Run: headless pygame with SDL's dummy video driver; simulated clock (each Clock.tick advances the game by its frame time, no real sleeping); random seed 0; keys injected as events and as key.get_pressed() state; no mouse input.
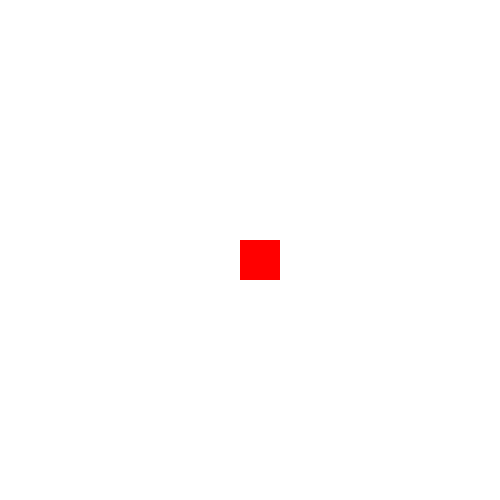
Frame 1 of 4 · flips 1–60 · no input
Frame 2 of 4 · flips 61–180 · tapped SPACE, RETURN · held RIGHT (→), D · screen unchanged from frame 1, image omitted
Frame 3 of 4 · flips 181–300 · held DOWN (↓), S · screen unchanged from frame 2, image omitted
Frame 4 of 4 · flips 301–420 · held LEFT (←), A, UP (↑), W · screen unchanged from frame 3, image omitted

The pygame program that drew these frames:

import pygame
import random  # 랜덤한 위치에 먹이를 생성하기 위해 추가

# 1️⃣ **게임 초기화**
pygame.init()

# 화면 설정
WIDTH = 500  # 게임 창 너비
HEIGHT = 500  # 게임 창 높이
screen = pygame.display.set_mode((WIDTH, HEIGHT))
pygame.display.set_caption("지렁이 게임")

# 색상 설정
WHITE = (255, 255, 255)  # 배경색
GREEN = (0, 200, 0)  # 지렁이 색상
RED = (255, 0, 0)  # 먹이 색상

# 2️⃣ **지렁이 생성**
TILE_SIZE = 40
snake = [(240, 240)]

# 3️⃣ **지렁이 이동 관련 변수**
dx, dy = 0, 0

# 4️⃣ **먹이 생성 함수**
def spawn_food():
    """먹이를 랜덤한 위치에 생성하는 함수"""
    return (
        random.randint(0, (WIDTH // TILE_SIZE) - 1) * TILE_SIZE,
        random.randint(0, (HEIGHT // TILE_SIZE) - 1) * TILE_SIZE
    )

# 4️⃣ **초기 먹이 위치 설정**
food_x, food_y = spawn_food()

# 게임 속도 조절을 위한 시계
clock = pygame.time.Clock()

# 게임 루프 실행 여부
running = True

# 🎮 게임 루프 시작
while running:
    screen.fill(WHITE)

    # 3️⃣ **키 입력을 통한 지렁이 이동 방향 설정**
    for event in pygame.event.get():
        if event.type == pygame.QUIT:
            running = False
        elif event.type == pygame.KEYDOWN:
            if event.key == pygame.K_LEFT and dx == 0:
                dx, dy = -TILE_SIZE, 0
            elif event.key == pygame.K_RIGHT and dx == 0:
                dx, dy = TILE_SIZE, 0
            elif event.key == pygame.K_UP and dy == 0:
                dx, dy = 0, -TILE_SIZE
            elif event.key == pygame.K_DOWN and dy == 0:
                dx, dy = 0, TILE_SIZE

    # 3️⃣ **지렁이 이동**
    if dx != 0 or dy != 0:
        head_x, head_y = snake[0]
        new_head = (head_x + dx, head_y + dy)
        snake.insert(0, new_head)
        snake.pop()

    # 2️⃣ **지렁이 그리기**
    for part in snake:
        pygame.draw.rect(screen, GREEN, (part[0], part[1], TILE_SIZE, TILE_SIZE))

    # 4️⃣ **먹이 그리기**
    pygame.draw.rect(screen, RED, (food_x, food_y, TILE_SIZE, TILE_SIZE))

    pygame.display.flip()
    clock.tick(10)

# 게임 종료
pygame.quit()
